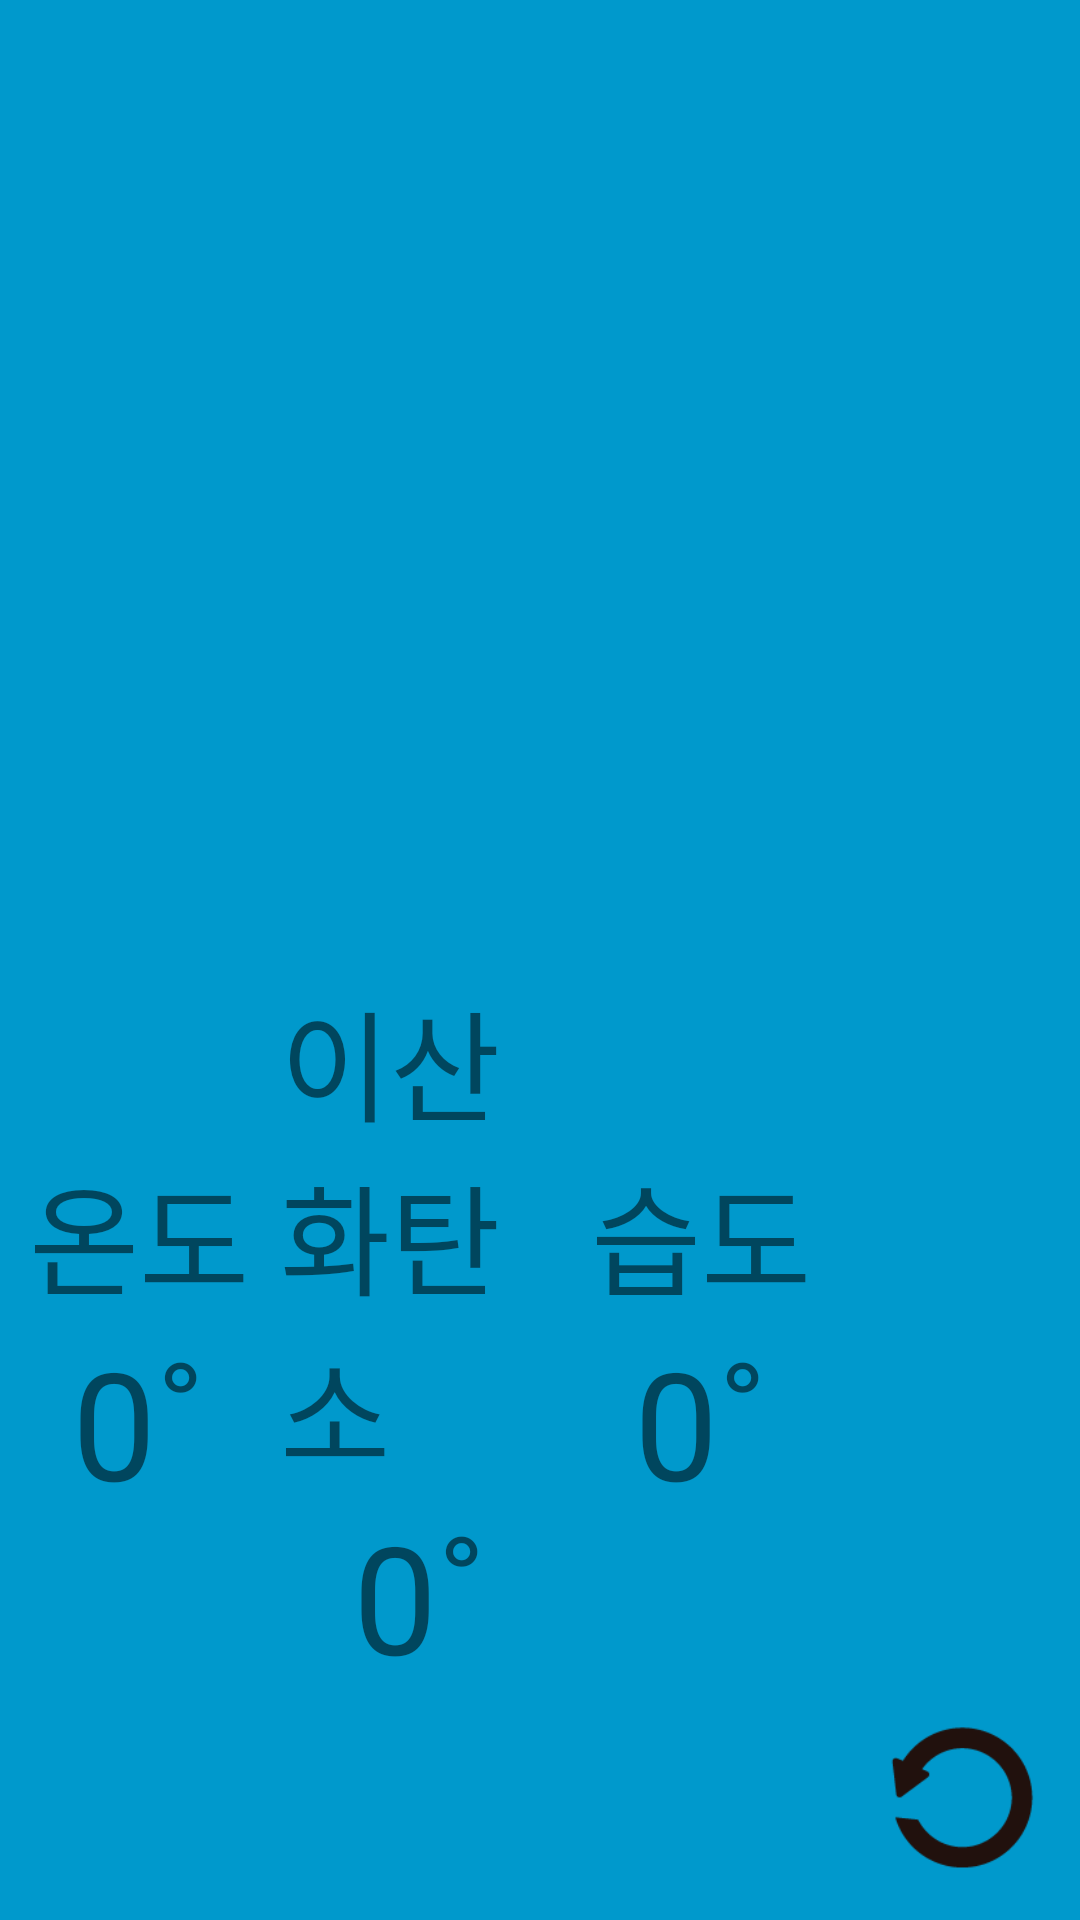

The Android layout XML behind this screen, and the referenced resources:
<!-- AndroidManifest.xml: application theme AppTheme -->
<!-- res/layout/ble__widget2.xml -->
<RelativeLayout xmlns:android="http://schemas.android.com/apk/res/android"
    android:layout_width="match_parent"
    android:layout_height="match_parent"
    android:background="#09C"
    android:padding="@dimen/widget_margin">

    <TextView
        android:visibility="gone"
        android:id="@+id/ble_title"
        android:layout_width="wrap_content"
        android:layout_height="wrap_content"
        android:layout_centerHorizontal="true"
        android:layout_centerVertical="true"
        android:layout_margin="8dp"
        android:background="#09C"
        android:contentDescription="@string/appwidget_text"
        android:text="@string/appwidget_text"
        android:textColor="#ffffff"
        android:textSize="24sp"
        android:textStyle="bold|italic" />
    <LinearLayout
        android:orientation="horizontal"
        android:layout_width="match_parent"
        android:layout_height="match_parent">

        <LinearLayout
            android:layout_weight="1"
            android:orientation="horizontal"
            android:layout_width="wrap_content"
            android:layout_height="match_parent">

            <LinearLayout
                android:gravity="center"
                android:orientation="vertical"
                android:layout_weight="1"
                android:layout_width="match_parent"
                android:layout_height="match_parent">

                <ImageView
                    android:layout_width="match_parent"
                    android:layout_height="250dp" />

                <TextView
                    android:layout_width="wrap_content"
                    android:layout_height="wrap_content"
                    android:textSize="40sp"
                    android:text="온도"/>
                <TextView
                    android:id="@+id/temp_widget_tv"
                    android:layout_width="wrap_content"
                    android:layout_height="wrap_content"
                    android:textSize="50sp"
                    android:text="0˚"/>

            </LinearLayout>

            <LinearLayout
                android:gravity="center"
                android:orientation="vertical"
                android:layout_weight="1"
                android:layout_width="match_parent"
                android:layout_height="match_parent">

                <ImageView
                    android:layout_width="match_parent"
                    android:layout_height="250dp" />

                <TextView
                    android:layout_width="wrap_content"
                    android:layout_height="wrap_content"
                    android:textSize="40sp"
                    android:text="이산화탄소"/>
                <TextView
                    android:id="@+id/co2_widget_tv"
                    android:layout_width="wrap_content"
                    android:layout_height="wrap_content"
                    android:textSize="50sp"
                    android:text="0˚"/>

            </LinearLayout>

            <LinearLayout
                android:gravity="center"
                android:orientation="vertical"
                android:layout_weight="1"
                android:layout_width="match_parent"
                android:layout_height="match_parent">

                <ImageView
                    android:layout_width="match_parent"
                    android:layout_height="250dp" />

                <TextView
                    android:layout_width="wrap_content"
                    android:layout_height="wrap_content"
                    android:text="습도"
                    android:textSize="40sp" />
                <TextView
                    android:id="@+id/humidity_widget_tv"
                    android:layout_width="wrap_content"
                    android:layout_height="wrap_content"
                    android:textSize="50sp"
                    android:text="0˚"/>

            </LinearLayout>

        </LinearLayout>

        <LinearLayout
            android:layout_width="wrap_content"
            android:layout_height="match_parent">

            <ImageView
                android:id="@+id/refresh_iv"
                android:src="@drawable/refresh"
                android:layout_gravity="bottom"
                android:layout_width="80dp"
                android:layout_height="80dp" />


        </LinearLayout>

    </LinearLayout>






</RelativeLayout>
<!-- resources referenced by this layout -->
<resources>
  <!-- drawable refresh: png bitmap (drawable, 3081 bytes) -->
  <string name="appwidget_text">EXAMPLE</string>
  <style name="AppTheme" parent="Theme.AppCompat.Light.DarkActionBar">
          
          <item name="colorPrimary">#353535</item>
          <item name="colorPrimaryDark">@color/colorPrimaryDark</item>
          <item name="colorAccent">@color/colorAccent</item>
      </style>
  <color name="colorPrimaryDark">#00574B</color>
  <color name="colorAccent">#D81B60</color>
</resources>
